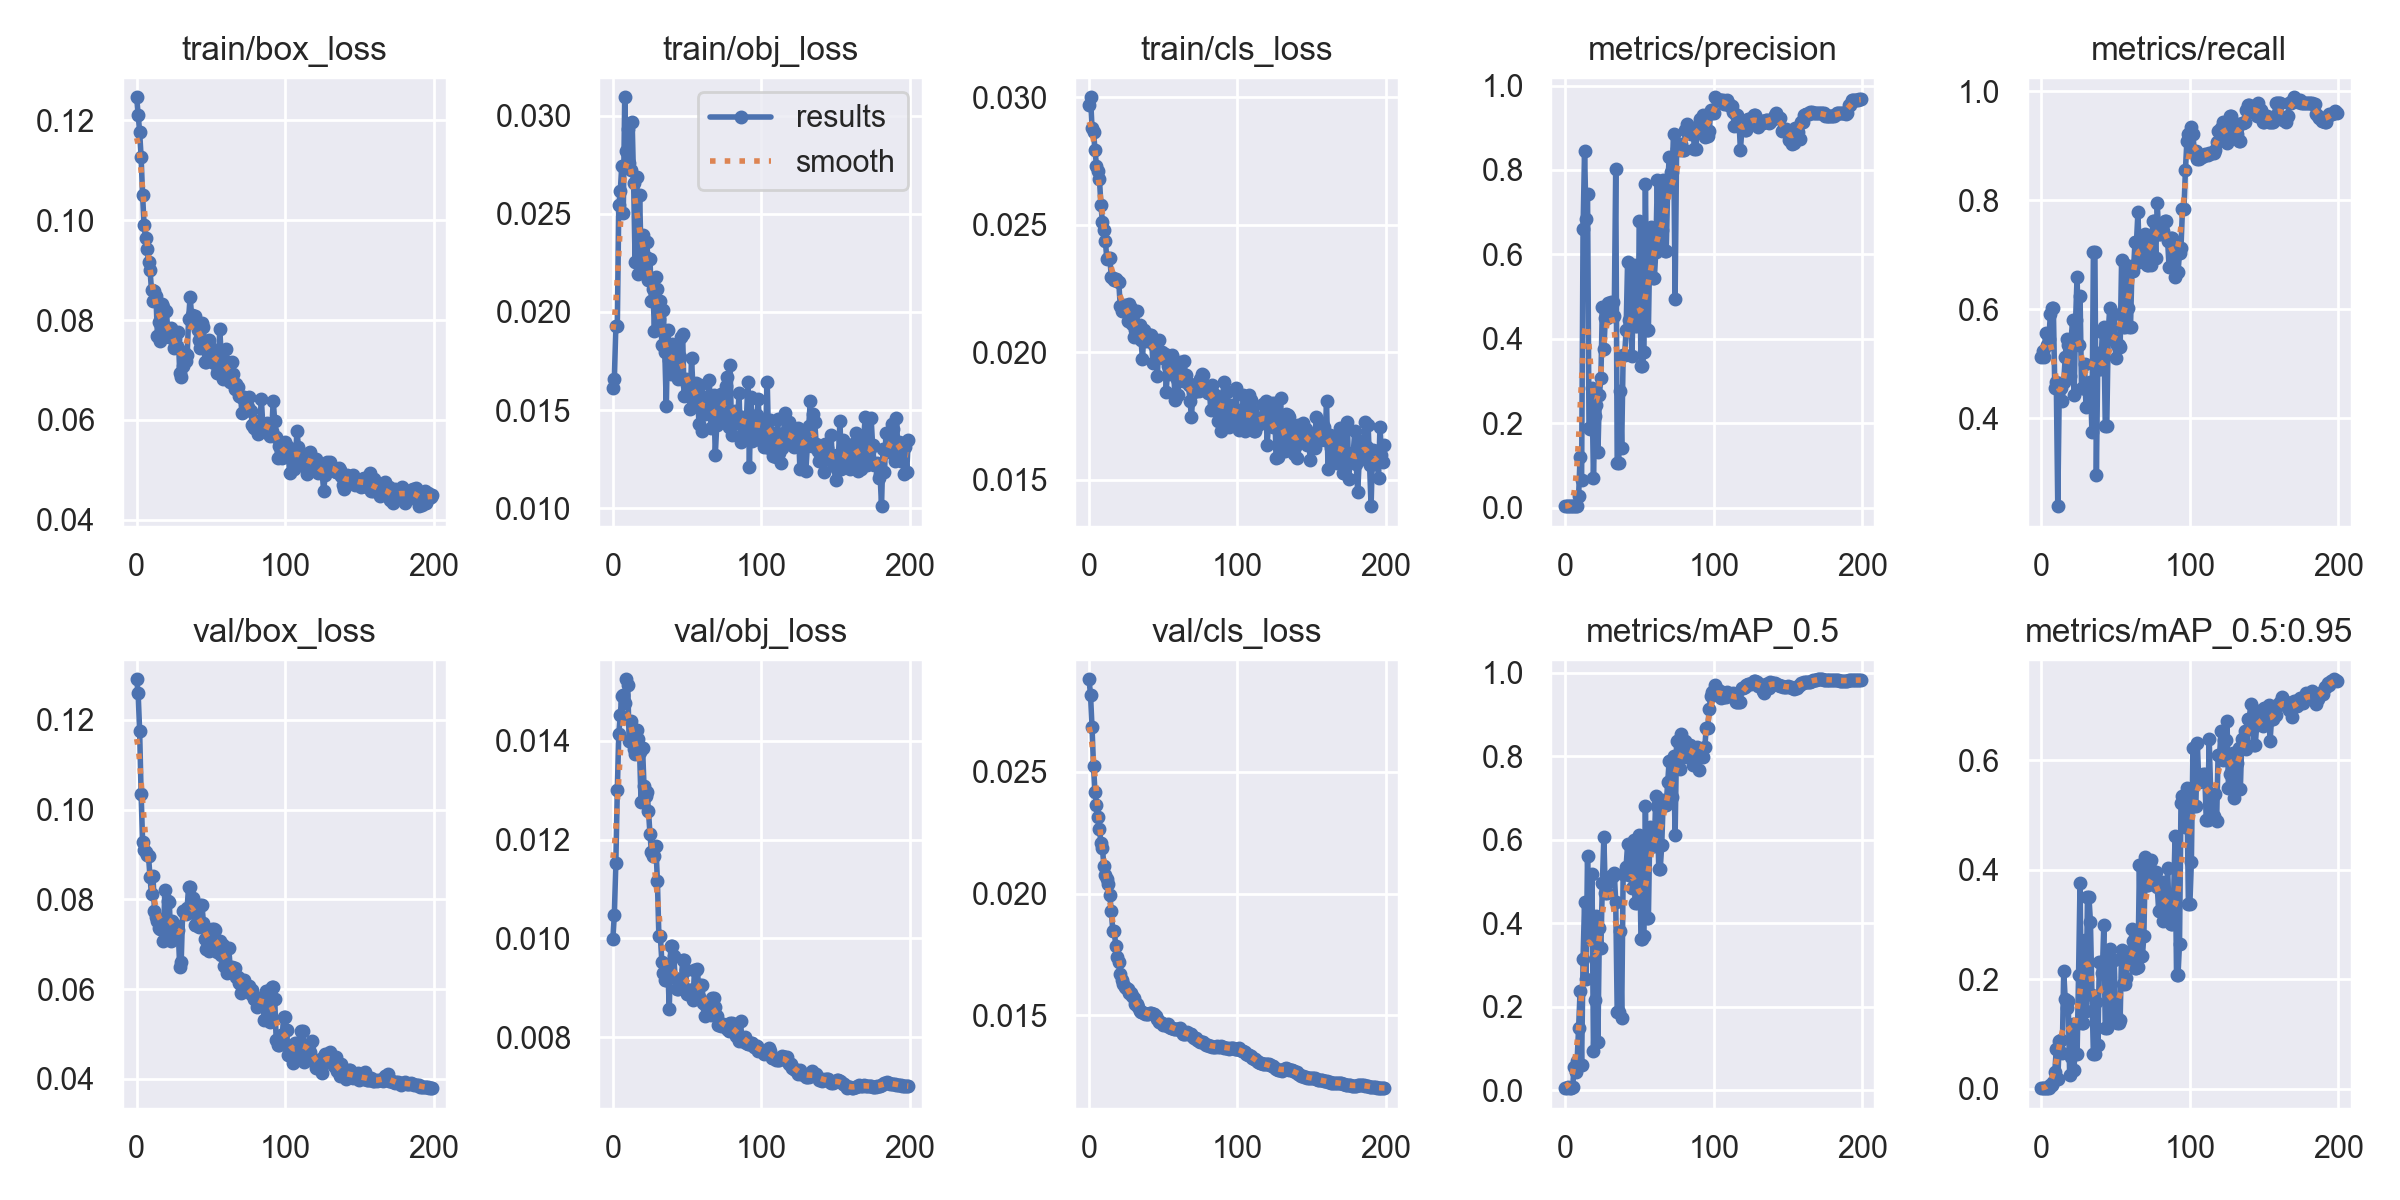

Values plotted in this chart, from the file beside it:
epoch, train/box_loss, train/obj_loss, train/cls_loss, metrics/precision, metrics/recall, metrics/mAP_0.5, metrics/mAP_0.5:0.95, val/box_loss, val/obj_loss, val/cls_loss, x/lr0, x/lr1, x/lr2
0, 0.1246, 0.01612, 0.02969, 0.003412, 0.5114, 0.005264, 0.0008204, 0.1291, 0.009988, 0.02881, 0.0982, 0.0002, 0.0002
1, 0.1212, 0.01656, 0.03, 0.003419, 0.5227, 0.005481, 0.000903, 0.126, 0.01048, 0.02814, 0.0955, 0.0004975, 0.0004975
2, 0.1177, 0.01927, 0.02878, 0.003297, 0.5114, 0.006232, 0.0009683, 0.1176, 0.01152, 0.02683, 0.09279, 0.0007921, 0.0007921
3, 0.1126, 0.01929, 0.02865, 0.003567, 0.5568, 0.004488, 0.0006824, 0.1036, 0.013, 0.02524, 0.09008, 0.001084, 0.001084
4, 0.105, 0.02544, 0.02793, 0.003354, 0.5341, 0.005357, 0.0008127, 0.09286, 0.01414, 0.02417, 0.08737, 0.001372, 0.001372
5, 0.09902, 0.02615, 0.02731, 0.00341, 0.5454, 0.008138, 0.001302, 0.0911, 0.01453, 0.02364, 0.08466, 0.001658, 0.001658
6, 0.09642, 0.02743, 0.0271, 0.003707, 0.5909, 0.05641, 0.006848, 0.09053, 0.01492, 0.02315, 0.08194, 0.001941, 0.001941
7, 0.09419, 0.02502, 0.02678, 0.00378, 0.6023, 0.04312, 0.006524, 0.09001, 0.01494, 0.02268, 0.07922, 0.00222, 0.00222
8, 0.09165, 0.03094, 0.02577, 0.003794, 0.6023, 0.07005, 0.01217, 0.08959, 0.01477, 0.02207, 0.0765, 0.002497, 0.002497
9, 0.08997, 0.02818, 0.02511, 0.02849, 0.4546, 0.1497, 0.03071, 0.08498, 0.01525, 0.02187, 0.07377, 0.002771, 0.002771
10, 0.08602, 0.02933, 0.02478, 0.1192, 0.4659, 0.2374, 0.07236, 0.0811, 0.01514, 0.02113, 0.07104, 0.003042, 0.003042
11, 0.08378, 0.02758, 0.02435, 0.06526, 0.2386, 0.05894, 0.01668, 0.08528, 0.01399, 0.02079, 0.06831, 0.003309, 0.003309
12, 0.08587, 0.02721, 0.02364, 0.6599, 0.4546, 0.3141, 0.08635, 0.07738, 0.01441, 0.02059, 0.06557, 0.003574, 0.003574
13, 0.08475, 0.02968, 0.02369, 0.8441, 0.4546, 0.4499, 0.0884, 0.07602, 0.01398, 0.02041, 0.06284, 0.003836, 0.003836
14, 0.07684, 0.02655, 0.02368, 0.6839, 0.4318, 0.2665, 0.06476, 0.07513, 0.01384, 0.01993, 0.0601, 0.004095, 0.004095
15, 0.0796, 0.02252, 0.02296, 0.7429, 0.4659, 0.5618, 0.2139, 0.07357, 0.01373, 0.01927, 0.05735, 0.004351, 0.004351
16, 0.07578, 0.02686, 0.02291, 0.1879, 0.5114, 0.3943, 0.1628, 0.07336, 0.01421, 0.01847, 0.0546, 0.004604, 0.004604
17, 0.08329, 0.02192, 0.02283, 0.1867, 0.5454, 0.3615, 0.1473, 0.07423, 0.01404, 0.01849, 0.05185, 0.004854, 0.004854
18, 0.08261, 0.02597, 0.02286, 0.2824, 0.5341, 0.5184, 0.1603, 0.0708, 0.01378, 0.01784, 0.0491, 0.005101, 0.005101
19, 0.07684, 0.02296, 0.02278, 0.06945, 0.4773, 0.09442, 0.02408, 0.0822, 0.01277, 0.01739, 0.04634, 0.005345, 0.005345
20, 0.08181, 0.02394, 0.02276, 0.2171, 0.5454, 0.2151, 0.05742, 0.07239, 0.01385, 0.0172, 0.04359, 0.005586, 0.005586
21, 0.07783, 0.02199, 0.02183, 0.2438, 0.5796, 0.4184, 0.1176, 0.07955, 0.01308, 0.01669, 0.04082, 0.005824, 0.005824
22, 0.07656, 0.0228, 0.02161, 0.1305, 0.4432, 0.116, 0.03405, 0.07945, 0.01288, 0.01645, 0.03806, 0.006059, 0.006059
23, 0.0784, 0.02355, 0.02173, 0.2673, 0.5796, 0.3879, 0.1182, 0.07069, 0.01297, 0.0163, 0.03529, 0.006292, 0.006292
24, 0.07784, 0.02164, 0.02186, 0.3077, 0.6591, 0.3406, 0.06224, 0.07523, 0.01258, 0.01616, 0.03252, 0.006521, 0.006521
25, 0.07436, 0.02272, 0.02175, 0.4759, 0.5341, 0.4952, 0.2069, 0.07377, 0.01211, 0.01612, 0.02975, 0.006747, 0.006747
26, 0.07622, 0.02054, 0.02123, 0.375, 0.625, 0.6056, 0.3763, 0.07439, 0.01175, 0.01611, 0.02697, 0.00697, 0.00697
27, 0.07474, 0.02118, 0.02188, 0.4498, 0.4546, 0.4717, 0.1199, 0.07325, 0.01167, 0.01592, 0.02419, 0.007191, 0.007191
28, 0.07755, 0.01905, 0.02175, 0.4498, 0.4546, 0.4717, 0.1199, 0.07325, 0.01167, 0.01592, 0.02141, 0.007408, 0.007408
29, 0.06942, 0.02179, 0.02112, 0.4846, 0.5, 0.4996, 0.2712, 0.06482, 0.01186, 0.0158, 0.01862, 0.007622, 0.007622
30, 0.06854, 0.02115, 0.0206, 0.4536, 0.4204, 0.5109, 0.1417, 0.06609, 0.01117, 0.01572, 0.01583, 0.007834, 0.007834
31, 0.07087, 0.01964, 0.02085, 0.4879, 0.458, 0.5137, 0.3491, 0.07731, 0.01005, 0.01547, 0.01304, 0.008042, 0.008042
32, 0.07353, 0.02055, 0.02162, 0.4879, 0.458, 0.5137, 0.3491, 0.07731, 0.01005, 0.01547, 0.01025, 0.008248, 0.008248
33, 0.07173, 0.01833, 0.02083, 0.4541, 0.4659, 0.5215, 0.3042, 0.07675, 0.00953, 0.01533, 0.008367, 0.008367, 0.008367
34, 0.07296, 0.02012, 0.02105, 0.8012, 0.375, 0.4506, 0.1714, 0.07807, 0.009302, 0.01519, 0.008367, 0.008367, 0.008367
35, 0.08015, 0.01796, 0.02047, 0.1056, 0.7046, 0.1881, 0.06255, 0.08285, 0.00916, 0.01516, 0.008317, 0.008317, 0.008317
36, 0.08463, 0.0152, 0.01973, 0.1056, 0.7046, 0.1881, 0.06255, 0.08285, 0.00916, 0.01516, 0.008268, 0.008268, 0.008268
37, 0.08103, 0.01908, 0.02088, 0.2764, 0.2954, 0.3811, 0.1589, 0.07716, 0.009461, 0.01512, 0.008218, 0.008218, 0.008218
38, 0.07939, 0.01757, 0.02044, 0.1419, 0.5191, 0.1731, 0.0791, 0.08034, 0.008558, 0.01506, 0.008169, 0.008169, 0.008169
39, 0.08083, 0.01684, 0.02049, 0.3605, 0.4905, 0.5187, 0.2308, 0.07437, 0.009846, 0.01507, 0.008119, 0.008119, 0.008119
40, 0.07937, 0.01836, 0.02045, 0.3605, 0.4905, 0.5187, 0.2308, 0.07437, 0.009846, 0.01507, 0.00807, 0.00807, 0.00807
41, 0.07795, 0.01697, 0.02069, 0.4218, 0.5579, 0.5357, 0.2104, 0.07514, 0.009646, 0.01509, 0.00802, 0.00802, 0.00802
42, 0.07606, 0.01828, 0.02066, 0.5825, 0.5682, 0.5887, 0.298, 0.07383, 0.009188, 0.01512, 0.007971, 0.007971, 0.007971
43, 0.0743, 0.01792, 0.01959, 0.4436, 0.3864, 0.5161, 0.1105, 0.07878, 0.008975, 0.01504, 0.007921, 0.007921, 0.007921
44, 0.07936, 0.01658, 0.02026, 0.4436, 0.3864, 0.5161, 0.1105, 0.07878, 0.008975, 0.01504, 0.007872, 0.007872, 0.007872
45, 0.07855, 0.01772, 0.02023, 0.3591, 0.5581, 0.4842, 0.1586, 0.07469, 0.009082, 0.01498, 0.007822, 0.007822, 0.007822
46, 0.07167, 0.01874, 0.01905, 0.5741, 0.6023, 0.5994, 0.2542, 0.07126, 0.00901, 0.01486, 0.007772, 0.007772, 0.007772
47, 0.07151, 0.01888, 0.02048, 0.4297, 0.5454, 0.4487, 0.1247, 0.06885, 0.009555, 0.01474, 0.007723, 0.007723, 0.007723
48, 0.07578, 0.01572, 0.01986, 0.4297, 0.5454, 0.4487, 0.1247, 0.06885, 0.009555, 0.01474, 0.007673, 0.007673, 0.007673
49, 0.07608, 0.01658, 0.01999, 0.4569, 0.5909, 0.5023, 0.2346, 0.06846, 0.009366, 0.01468, 0.007624, 0.007624, 0.007624
50, 0.07448, 0.01628, 0.01978, 0.6794, 0.5099, 0.6121, 0.1351, 0.07029, 0.008873, 0.01461, 0.007574, 0.007574, 0.007574
51, 0.0723, 0.01609, 0.01995, 0.3351, 0.5341, 0.3611, 0.1189, 0.07344, 0.008957, 0.01463, 0.007525, 0.007525, 0.007525
52, 0.07133, 0.01506, 0.01845, 0.3351, 0.5341, 0.3611, 0.1189, 0.07344, 0.008957, 0.01463, 0.007476, 0.007476, 0.007476
53, 0.0716, 0.01768, 0.01946, 0.3691, 0.5298, 0.37, 0.1247, 0.07311, 0.008891, 0.01464, 0.007426, 0.007426, 0.007426
54, 0.06937, 0.01604, 0.01915, 0.7679, 0.6896, 0.6808, 0.2535, 0.06836, 0.008742, 0.01452, 0.007377, 0.007377, 0.007377
55, 0.07001, 0.01562, 0.01923, 0.4217, 0.5682, 0.412, 0.1902, 0.07068, 0.009363, 0.0145, 0.007327, 0.007327, 0.007327
56, 0.07828, 0.01638, 0.0199, 0.4217, 0.5682, 0.412, 0.1902, 0.07068, 0.009363, 0.0145, 0.007278, 0.007278, 0.007278
57, 0.07237, 0.01597, 0.01923, 0.6295, 0.6818, 0.6312, 0.2015, 0.06767, 0.009388, 0.01446, 0.007228, 0.007228, 0.007228
58, 0.06823, 0.01431, 0.01815, 0.6659, 0.6023, 0.6134, 0.2488, 0.0699, 0.008821, 0.01444, 0.007178, 0.007178, 0.007178
59, 0.06915, 0.01626, 0.01897, 0.543, 0.5682, 0.5844, 0.2354, 0.06519, 0.009052, 0.01445, 0.007129, 0.007129, 0.007129
... 140 more rows
